Image classification data set "processed" (yaserBK/emv_mini_project on GitHub). Class labels (2): anomalous, good.

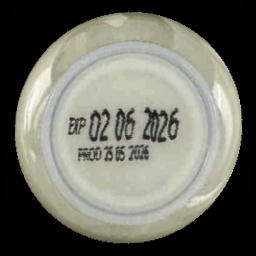
Label: good

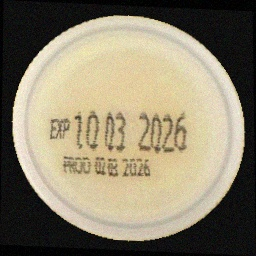
Label: good

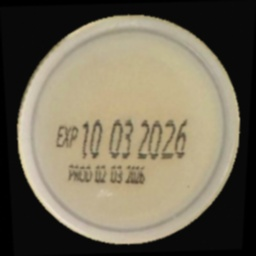
Label: good

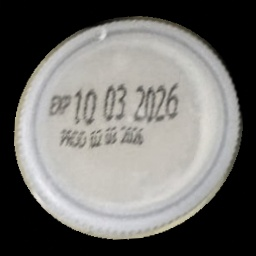
Label: good

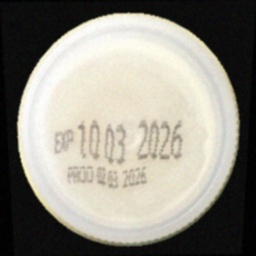
Label: good

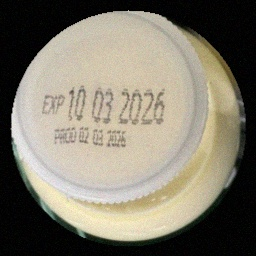
Label: anomalous
